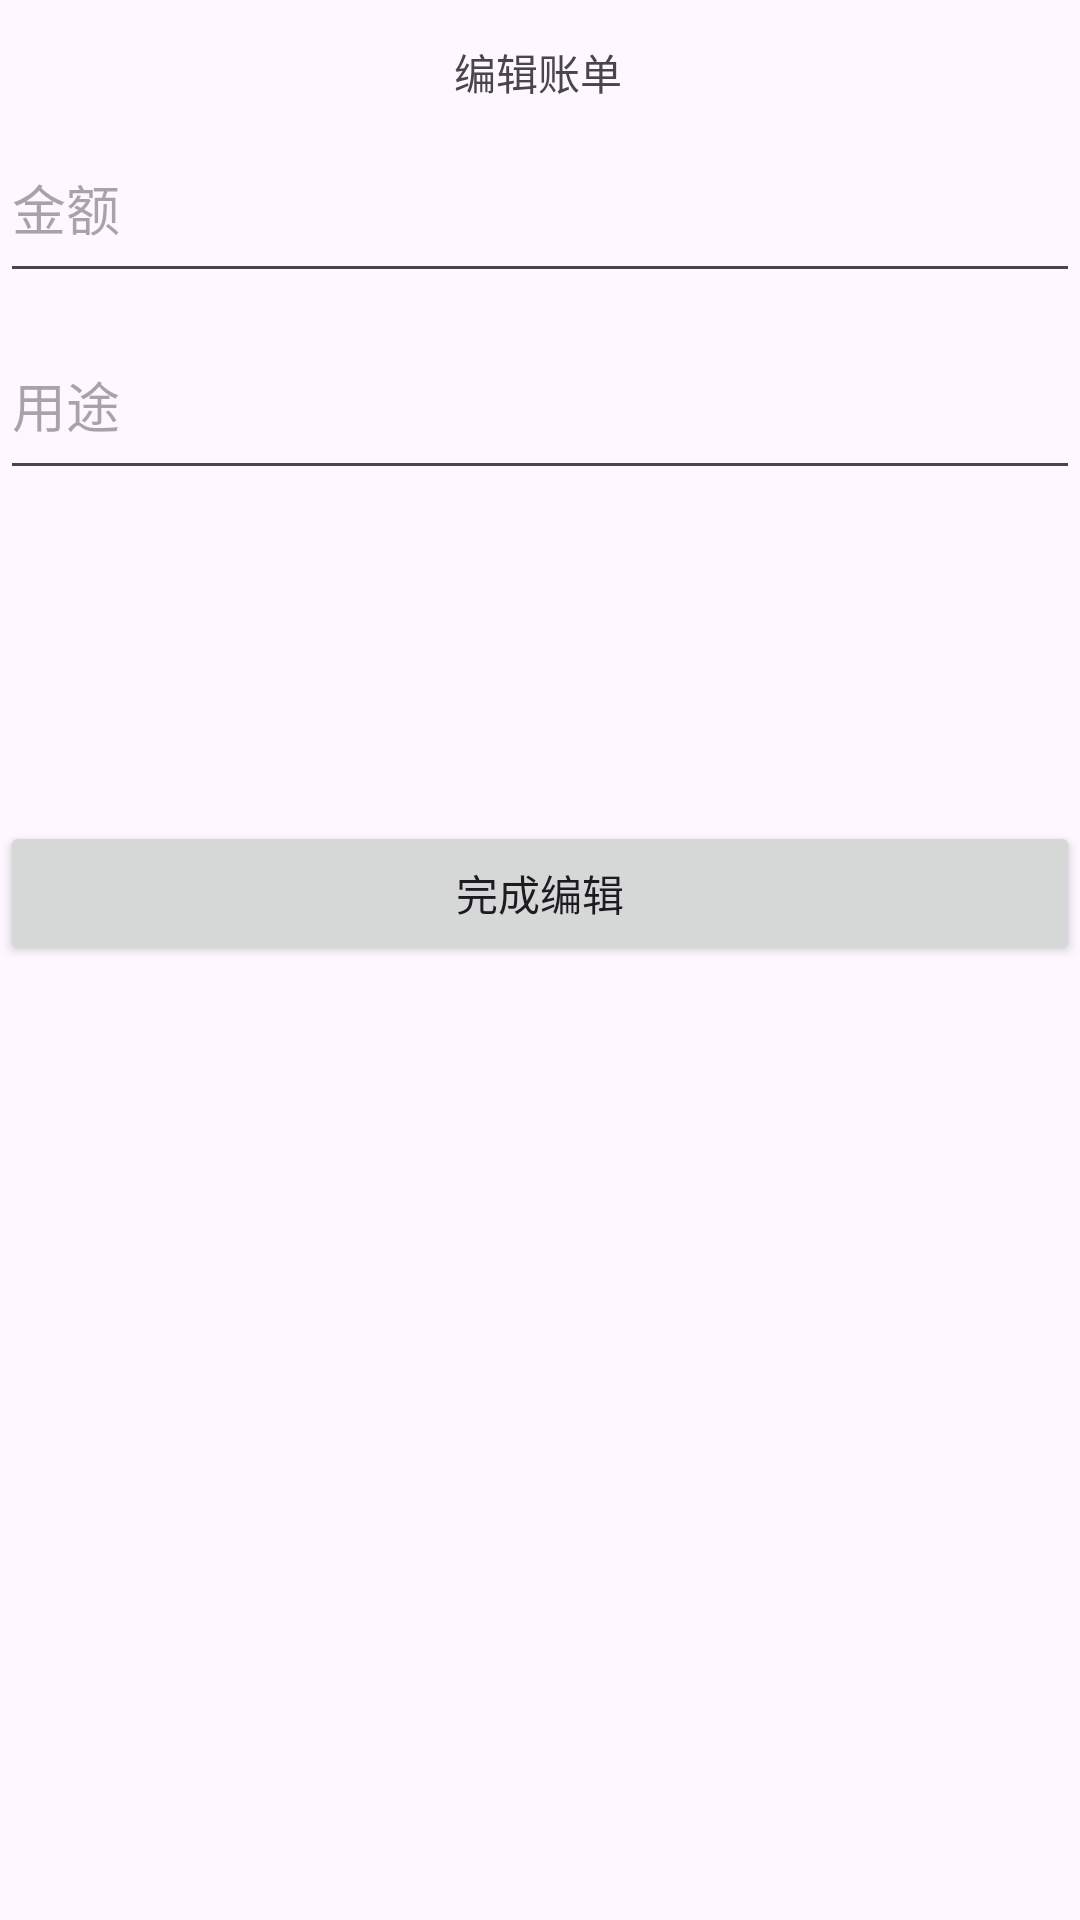

Android layout source for this screen:
<!-- AndroidManifest.xml: application theme Theme.PersonalBill -->
<!-- res/layout/activity_edit_audit.xml -->
<?xml version="1.0" encoding="utf-8"?>
<androidx.constraintlayout.widget.ConstraintLayout xmlns:android="http://schemas.android.com/apk/res/android"
    xmlns:app="http://schemas.android.com/apk/res-auto"
    xmlns:tools="http://schemas.android.com/tools"
    android:id="@+id/main"
    android:layout_width="match_parent"
    android:layout_height="match_parent"
    tools:context=".activity.EditAuditActivity">

    <EditText
        android:id="@+id/editTextCategory"
        android:layout_width="match_parent"
        android:layout_height="60dp"
        android:hint="用途"
        app:layout_constraintBottom_toBottomOf="parent"
        app:layout_constraintEnd_toEndOf="parent"
        app:layout_constraintHorizontal_bias="0.0"
        app:layout_constraintStart_toStartOf="parent"
        app:layout_constraintTop_toTopOf="parent"
        app:layout_constraintVertical_bias="0.178" />

    <EditText
        android:id="@+id/editTextAmount"
        android:layout_width="match_parent"
        android:layout_height="60dp"
        android:hint="金额"
        android:inputType="numberDecimal"
        app:layout_constraintBottom_toBottomOf="parent"
        app:layout_constraintEnd_toEndOf="parent"
        app:layout_constraintHorizontal_bias="0.0"
        app:layout_constraintStart_toStartOf="parent"
        app:layout_constraintTop_toTopOf="parent"
        app:layout_constraintVertical_bias="0.065" />

    <Button
        android:id="@+id/buttonUpdate"
        android:layout_width="match_parent"
        android:layout_height="wrap_content"
        android:text="完成编辑"
        app:layout_constraintBottom_toBottomOf="parent"
        app:layout_constraintEnd_toEndOf="parent"
        app:layout_constraintHorizontal_bias="0.0"
        app:layout_constraintStart_toStartOf="parent"
        app:layout_constraintTop_toTopOf="parent"
        app:layout_constraintVertical_bias="0.462" />

    <TextView
        android:id="@+id/textView6"
        android:layout_width="wrap_content"
        android:layout_height="wrap_content"
        android:text="编辑账单"
        app:layout_constraintBottom_toBottomOf="parent"
        app:layout_constraintEnd_toEndOf="parent"
        app:layout_constraintHorizontal_bias="0.498"
        app:layout_constraintStart_toStartOf="parent"
        app:layout_constraintTop_toTopOf="parent"
        app:layout_constraintVertical_bias="0.022" />
</androidx.constraintlayout.widget.ConstraintLayout>
<!-- resources referenced by this layout -->
<resources>
  <style name="Theme.PersonalBill" parent="Base.Theme.PersonalBill" />
  <style name="Base.Theme.PersonalBill" parent="Theme.Material3.DayNight.NoActionBar">
          
          
      </style>
</resources>
